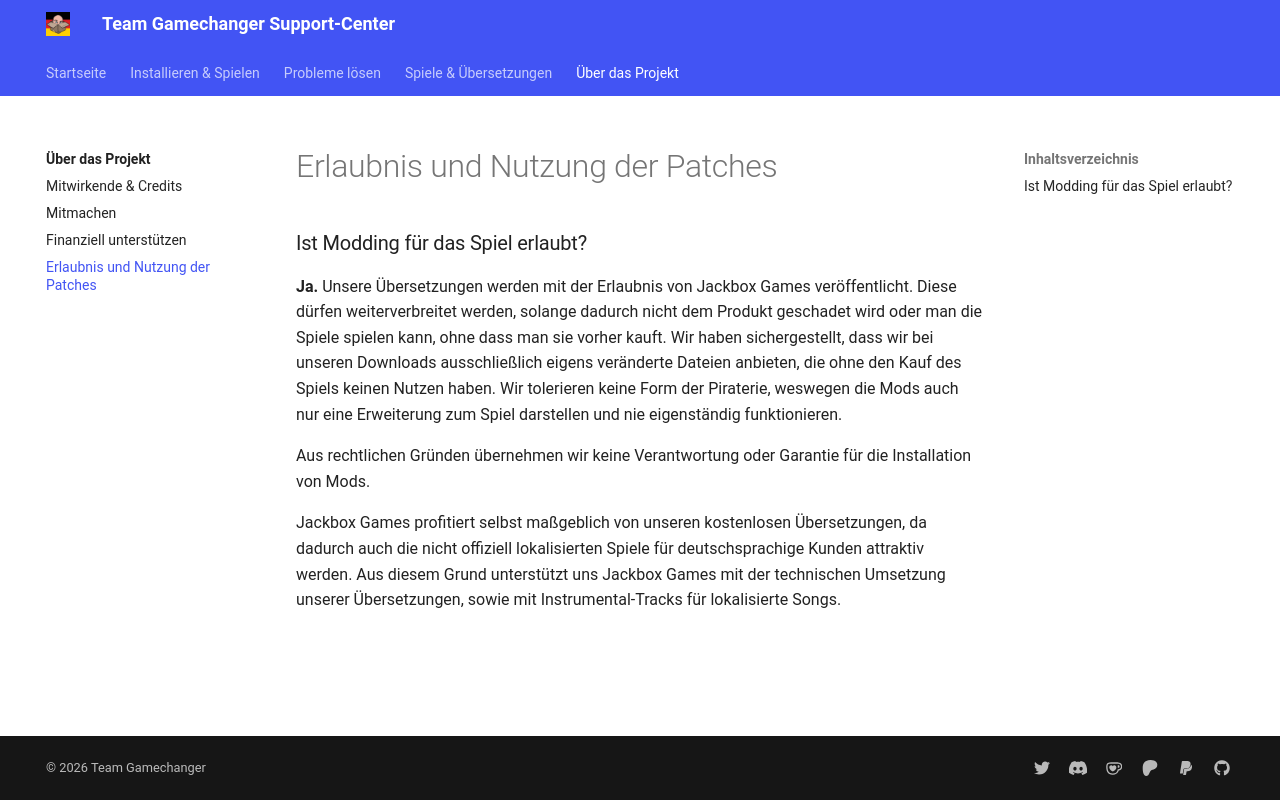

repository: Team-Gamechanger/Support-Center · page: Wissenswertes/Legal/index.html · generator: mkdocs

---
title: Ist Modding für das Spiel erlaubt?
description: In diesem Artikel erklären wir dir, ob unsere Patches erlaubt sind.
---

### Ist Modding für das Spiel erlaubt?

**Ja.** Unsere Übersetzungen werden mit der Erlaubnis von Jackbox Games veröffentlicht. Diese dürfen weiterverbreitet werden, solange dadurch nicht dem Produkt geschadet wird oder man die Spiele spielen kann, ohne dass man sie vorher kauft. Wir haben sichergestellt, dass wir bei unseren Downloads ausschließlich eigens veränderte Dateien anbieten, die ohne den Kauf des Spiels keinen Nutzen haben. Wir tolerieren keine Form der Piraterie, weswegen die Mods auch nur eine Erweiterung zum Spiel darstellen und nie eigenständig funktionieren.

Aus rechtlichen Gründen übernehmen wir keine Verantwortung oder Garantie für die Installation von Mods.

Jackbox Games profitiert selbst maßgeblich von unseren kostenlosen Übersetzungen, da dadurch auch die nicht offiziell lokalisierten Spiele für deutschsprachige Kunden attraktiv werden. Aus diesem Grund unterstützt uns Jackbox Games mit der technischen Umsetzung unserer Übersetzungen, sowie mit Instrumental-Tracks für lokalisierte Songs.
